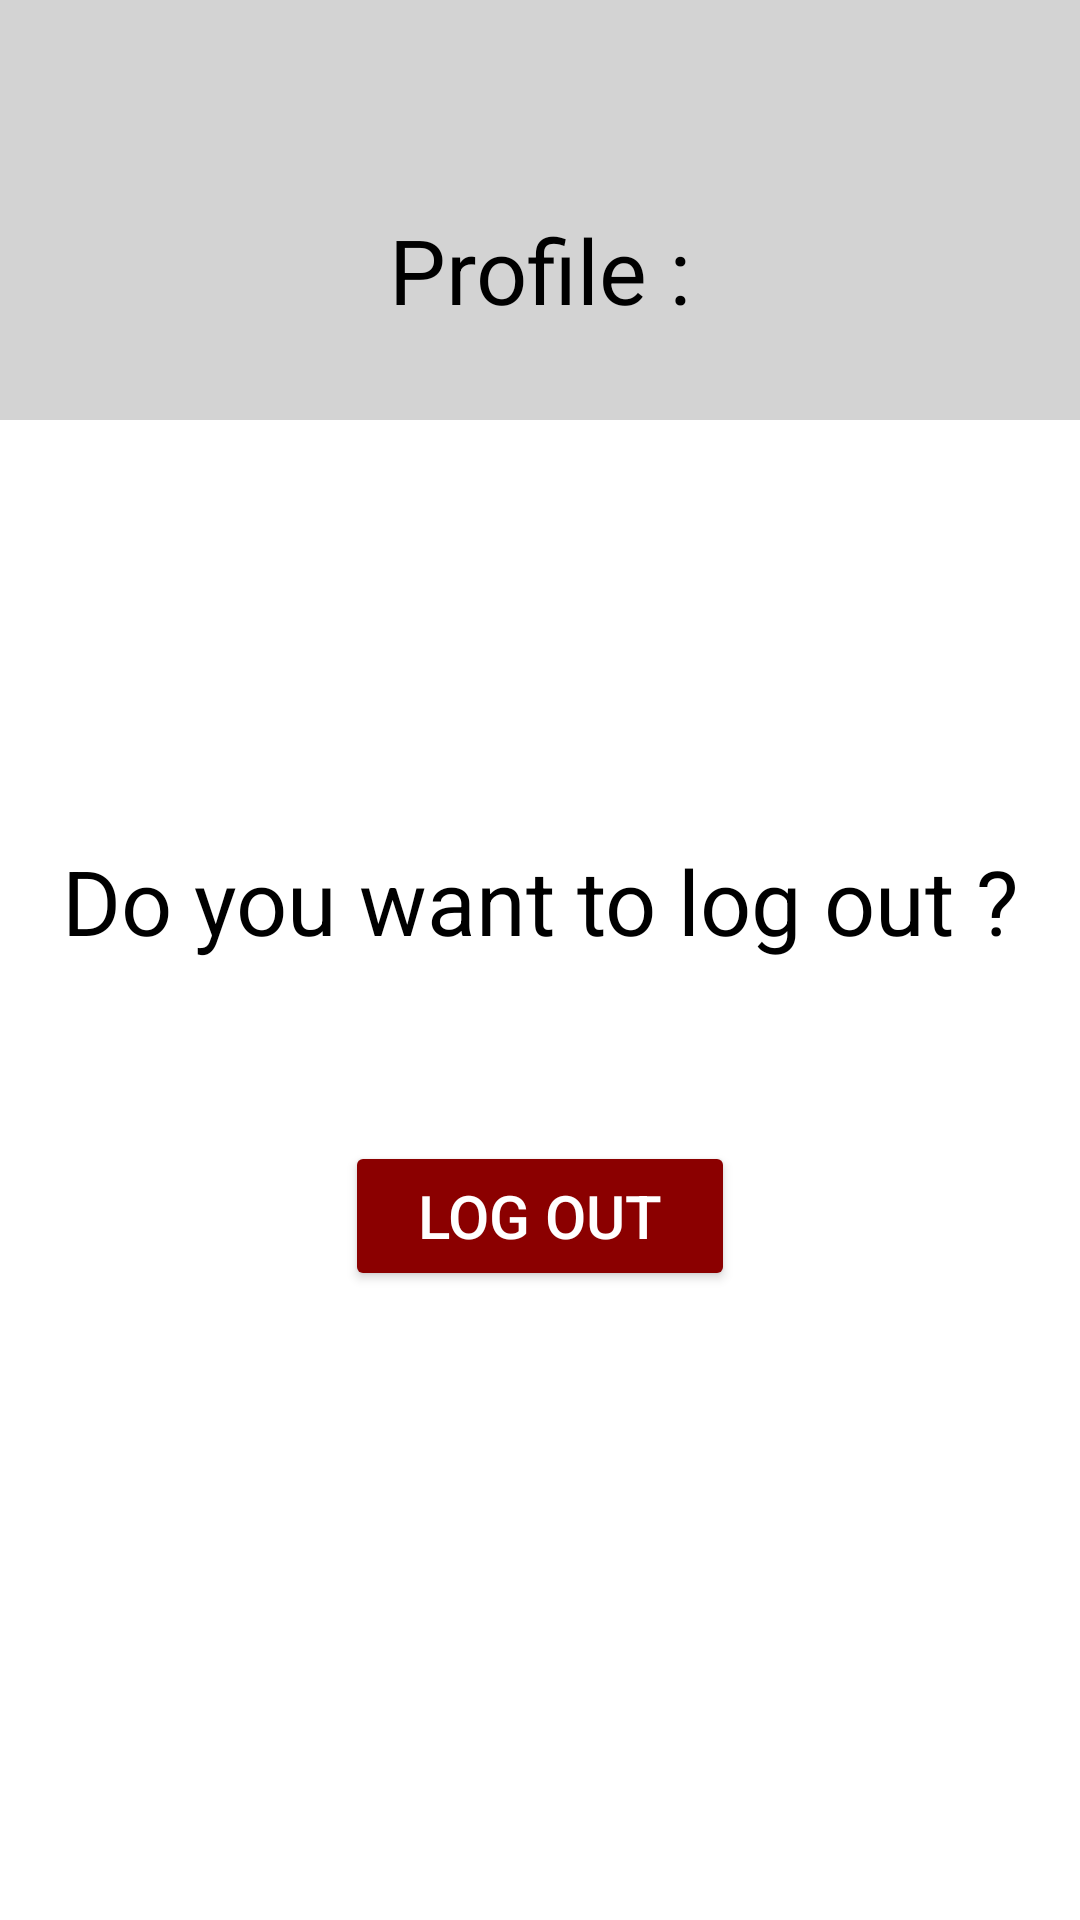

Produce the Android XML layout that renders to this screen, including the resource entries it uses.
<!-- AndroidManifest.xml: application theme Theme.GestionnaireMDP -->
<!-- res/layout/profile_page.xml -->
<?xml version="1.0" encoding="utf-8"?>
<RelativeLayout xmlns:android="http://schemas.android.com/apk/res/android"
    xmlns:app="http://schemas.android.com/apk/res-auto"
    xmlns:tools="http://schemas.android.com/tools"
    android:id="@+id/main"
    android:layout_width="match_parent"
    android:layout_height="match_parent"
    tools:context=".activity.ProfilePage"
    android:background="@color/white">

    <RelativeLayout
        android:layout_width="match_parent"
        android:layout_height="140dp"
        android:orientation="horizontal"
        android:background="@color/grey">

        <TextView
            android:id="@+id/account_details_name_in_menu"
            android:layout_width="match_parent"
            android:layout_height="match_parent"
            android:layout_gravity="center"
            android:text="@string/profile"
            android:textColor="@color/black"
            android:textSize="30sp"
            android:gravity="center"
            android:layout_marginTop="40dp">
        </TextView>

        <ImageButton
            android:id="@+id/previous_page_profile_page"
            android:layout_width="70dp"
            android:layout_height="70dp"
            android:layout_marginStart="15dp"
            android:layout_marginTop="55dp"
            android:background="@drawable/ic_previous_page"
            android:layout_alignParentStart="true"
            android:visibility="visible"
            android:contentDescription="@string/previous_page">
        </ImageButton>

    </RelativeLayout>

    <LinearLayout
        android:layout_width="match_parent"
        android:layout_height="match_parent"
        android:orientation="vertical"
        android:layout_marginTop="140dp">

        <TextView
            android:layout_width="match_parent"
            android:layout_height="wrap_content"
            android:text="@string/do_you_want_to_log_out"
            android:textColor="@color/black"
            android:textSize="30sp"
            android:gravity="center"
            android:layout_marginTop="140dp">
        </TextView>

        <Button
            android:id="@+id/log_out_button"
            android:layout_width="130dp"
            android:layout_height="50dp"
            app:backgroundTint="@color/red"
            android:layout_gravity="center"
            android:text="@string/log_out"
            android:textSize="20sp"
            android:textColor="@color/white"
            android:layout_marginTop="60dp">
        </Button>

    </LinearLayout>

</RelativeLayout>
<!-- resources referenced by this layout -->
<resources>
  <color name="black">#FF000000</color>
  <color name="grey">#D3D3D3</color>
  <color name="red">#8B0000</color>
  <color name="white">#FFFFFFFF</color>
  <string name="do_you_want_to_log_out">Do you want to log out ?</string>
  <string name="log_out">Log Out</string>
  <string name="previous_page">Previous Page</string>
  <string name="profile">Profile :</string>
  <style name="Theme.GestionnaireMDP" parent="Base.Theme.GestionnaireMDP" />
  <style name="Base.Theme.GestionnaireMDP" parent="Theme.Material3.DayNight.NoActionBar">
          
          
      </style>
</resources>
